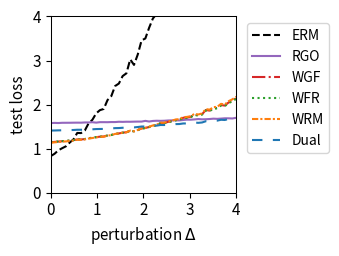

The script that saved this image:
import numpy as np
import matplotlib.pyplot as plt
from scipy.optimize import minimize
from scipy.special import logsumexp

# --- 1. 实验设置与参数定义 ---
# 定义问题的维度
DIM_M = 10  # 矩阵 A 的行数
DIM_N = 10  # 矩阵 A 的列数 (theta 的维度)

# 定义训练/测试样本数量
N_TRAIN_SAMPLES = 20
N_TEST_SAMPLES = 1000

# 定义分布偏移的扰动范围
DELTA_MIN = 0.0
DELTA_MAX = 4.0
DELTA_STEPS = 50

# --- DRO 算法超参数 ---
N_EPOCHS = 50 # 外部优化的迭代轮数
LEARNING_RATE = 0.01 # 外部优化 theta 的学习率
LAMBDA_VAL = 0.1 # 正则化参数 lambda
EPSILON = 1 # 熵正则化参数 epsilon
GRAD_CLIP_THRESHOLD = 10.0 # 梯度裁剪阈值，防止梯度爆炸

# RGO (算法2) 特定参数
RGO_SMOOTHNESS_L = 0.5 # 假设的损失函数平滑度 L (需满足 LAMBDA_VAL > L/2)

# WGF (算法3), WFR (算法4), WRM 特定参数
K_INNER_STEPS = 10  # 内部循环迭代次数 K
INNER_STEP_SIZE = 0.01 # 内部循环步长 eta

# WFR (算法4) 特定参数
M_PARTICLES = 5 # WFR 使用的粒子(样本)数量
WFR_WEIGHT_STEP_SIZE = 0.08 # WFR 权重更新步长 tau

# Dual 方法特定参数
SINKHORN_SAMPLE_LEVEL = 4 # Dual 方法的蒙特卡洛采样级别

# --- 2. 生成固定的问题实例 ---
np.random.seed(42)
A0 = np.random.randn(DIM_M, DIM_N)
A1 = np.random.randn(DIM_M, DIM_N)
b = np.random.randn(DIM_M)

# --- 3. 数据生成函数 ---
def generate_training_data(n_samples):
    return np.random.uniform(-0.5, 0.5, n_samples)

def generate_test_data(n_samples, delta):
    lower_bound = -0.5 * (1 + delta)
    upper_bound = 0.5 * (1 + delta)
    return np.random.uniform(lower_bound, upper_bound, n_samples)

# --- 4. 核心函数定义 ---
def loss_function(theta, z):
    """ 计算单个样本 z 的损失 f_theta(z) """
    A_z = A0 + z * A1
    residual = A_z @ theta - b
    return np.sum(residual**2)/DIM_M

def loss_grad_theta(theta, z):
    """ 计算损失函数关于 theta 的梯度 nabla_theta f_theta(z) """
    A_z = A0 + z * A1
    residual = A_z @ theta - b
    return 2 * A_z.T @ residual

# --- 5. ERM (经验风险最小化) 实现 ---
def erm_objective_function(theta, xi_samples):
    """ 计算 ERM 的目标函数值（平均损失）"""
    total_loss = np.mean([loss_function(theta, xi) for xi in xi_samples])
    return total_loss

def solve_erm(xi_train_samples):
    """ 使用优化器求解 ERM 问题 """
    initial_theta = np.zeros(DIM_N)
    result = minimize(
        erm_objective_function, initial_theta, args=(xi_train_samples,), method='BFGS')
    if not result.success:
        print("警告: ERM 优化过程可能未收敛。")
    return result.x

# --- 6. RGO (算法2) 实现 ---
def solve_rgo(xi_train_samples):
    """ 使用 RGO 算法求解 Sinkhorn DRO """
    theta = np.zeros(DIM_N)
    
    def rgo_inner_objective(z, xi, current_theta):
        l = loss_function(current_theta, z)
        penalty = np.sum((z - xi)**2)
        return -l / (LAMBDA_VAL * EPSILON) + penalty / EPSILON
    
    for _ in range(N_EPOCHS):
        grad_accumulator = np.zeros_like(theta)
        for xi in xi_train_samples:
            res = minimize(rgo_inner_objective, xi, args=(xi, theta), method='BFGS')
            z_star = res.x
            accepted = False
            while not accepted:
                variance = (LAMBDA_VAL * EPSILON) / (2 * LAMBDA_VAL - RGO_SMOOTHNESS_L)
                if variance <= 0: variance = 1e-6
                z_candidate = np.random.normal(z_star, np.sqrt(variance))
                f_val_candidate = rgo_inner_objective(z_candidate, xi, theta)
                f_val_star = rgo_inner_objective(z_star, xi, theta)
                log_accept_prob = -f_val_candidate + f_val_star - ((np.sum((z_candidate - z_star)**2)) / (2*variance))
                if np.log(np.random.rand()) < log_accept_prob:
                    accepted_sample = z_candidate
                    accepted = True
            grad_accumulator += loss_grad_theta(theta, accepted_sample)
        
        avg_grad = grad_accumulator / len(xi_train_samples)
        grad_norm = np.linalg.norm(avg_grad)
        if grad_norm > GRAD_CLIP_THRESHOLD:
            avg_grad = avg_grad * GRAD_CLIP_THRESHOLD / grad_norm
        theta -= LEARNING_RATE * avg_grad
        
    return theta

# --- 7. Wasserstein Gradient Flow (WGF) 实现 (基于算法3) ---
def solve_wgf(xi_train_samples):
    """ 使用 Wasserstein Gradient Flow (WGF) 求解 Sinkhorn DRO """
    theta = np.zeros(DIM_N)
    
    def f_bar_grad_z(z, xi, current_theta):
        A1_theta = A1 @ current_theta
        A_z_theta = (A0 + z * A1) @ current_theta
        grad_f = 2 * A1_theta.T @ (A_z_theta - b)
        return grad_f - 2 * LAMBDA_VAL * (z - xi)

    for _ in range(N_EPOCHS):
        grad_accumulator = np.zeros_like(theta)
        for xi in xi_train_samples:
            z_k = xi
            for _ in range(K_INNER_STEPS):
                noise = np.random.normal(0, 1)
                grad = f_bar_grad_z(z_k, xi, theta)
                z_k += INNER_STEP_SIZE * grad + np.sqrt(2 * INNER_STEP_SIZE * LAMBDA_VAL * EPSILON) * noise
            grad_accumulator += loss_grad_theta(theta, z_k)
            
        avg_grad = grad_accumulator / len(xi_train_samples)
        grad_norm = np.linalg.norm(avg_grad)
        if grad_norm > GRAD_CLIP_THRESHOLD:
            avg_grad = avg_grad * GRAD_CLIP_THRESHOLD / grad_norm
        theta -= LEARNING_RATE * avg_grad
        
    return theta

# --- 8. WFR Flow (算法4) 实现 ---
def solve_wfr(xi_train_samples):
    """ 使用 WFR Flow 求解 Sinkhorn DRO """
    theta = np.zeros(DIM_N)
    
    def f_bar(z, xi, current_theta):
         return loss_function(current_theta, z) - LAMBDA_VAL * np.sum((z-xi)**2)
    
    def f_bar_grad_z(z, xi, current_theta):
        A1_theta = A1 @ current_theta
        A_z_theta = (A0 + z * A1) @ current_theta
        grad_f = 2 * A1_theta.T @ (A_z_theta - b)
        return grad_f - 2 * LAMBDA_VAL * (z - xi)

    for _ in range(N_EPOCHS):
        grad_accumulator = np.zeros_like(theta)
        for xi in xi_train_samples:
            particles = np.full(M_PARTICLES, xi)
            weights = np.full(M_PARTICLES, 1.0 / M_PARTICLES)
            
            for _ in range(K_INNER_STEPS):
                for i in range(M_PARTICLES):
                    noise = np.random.normal(0, 1)
                    grad = f_bar_grad_z(particles[i], xi, theta)
                    particles[i] += INNER_STEP_SIZE * grad + np.sqrt(2 * INNER_STEP_SIZE * LAMBDA_VAL * EPSILON) * noise
                    f_bar_val = f_bar(particles[i], xi, theta)
                    weights[i] = (weights[i]**(1 - LAMBDA_VAL * EPSILON * WFR_WEIGHT_STEP_SIZE)) * np.exp(WFR_WEIGHT_STEP_SIZE * f_bar_val)
                
                sum_weights = np.sum(weights)
                if sum_weights > 1e-8: weights /= sum_weights
                else: weights = np.full(M_PARTICLES, 1.0 / M_PARTICLES)

            weighted_grad = np.sum([w * loss_grad_theta(theta, z) for w, z in zip(weights, particles)], axis=0)
            grad_accumulator += weighted_grad
        
        avg_grad = grad_accumulator / len(xi_train_samples)
        grad_norm = np.linalg.norm(avg_grad)
        if grad_norm > GRAD_CLIP_THRESHOLD:
            avg_grad = avg_grad * GRAD_CLIP_THRESHOLD / grad_norm
        theta -= LEARNING_RATE * avg_grad
        
    return theta

# --- 9. WRM (Wasserstein Robust Method) 实现 ---
def solve_wrm(xi_train_samples):
    """ 使用 WRM (确定性内部优化) 求解 """
    theta = np.zeros(DIM_N)
    
    def f_bar_grad_z(z, xi, current_theta):
        A1_theta = A1 @ current_theta
        A_z_theta = (A0 + z * A1) @ current_theta
        grad_f = 2 * A1_theta.T @ (A_z_theta - b)
        return grad_f - 2 * LAMBDA_VAL * (z - xi)

    for _ in range(N_EPOCHS):
        grad_accumulator = np.zeros_like(theta)
        for xi in xi_train_samples:
            z_k = xi
            # 内部 K 步梯度上升 (无噪声)
            for _ in range(K_INNER_STEPS):
                grad = f_bar_grad_z(z_k, xi, theta)
                z_k += INNER_STEP_SIZE * grad
            
            grad_accumulator += loss_grad_theta(theta, z_k)
            
        avg_grad = grad_accumulator / len(xi_train_samples)
        grad_norm = np.linalg.norm(avg_grad)
        if grad_norm > GRAD_CLIP_THRESHOLD:
            avg_grad = avg_grad * GRAD_CLIP_THRESHOLD / grad_norm
        theta -= LEARNING_RATE * avg_grad
        
    return theta

# --- 10. Dual Method (对偶方法) 实现 ---
def solve_dual(xi_train_samples):
    """ 使用对偶方法求解 Sinkhorn DRO """
    theta = np.zeros(DIM_N)
    
    levels = np.arange(SINKHORN_SAMPLE_LEVEL + 1)
    numerators = 2.0**(-levels)
    denominator = 2.0 - 2.0**(-SINKHORN_SAMPLE_LEVEL)
    probabilities = numerators / denominator
    
    for _ in range(N_EPOCHS):
        grad_accumulator = np.zeros_like(theta)
        for xi in xi_train_samples:
            # 1. 多层蒙特卡洛采样
            sampled_level = np.random.choice(levels, p=probabilities)
            m = 2**sampled_level
            
            # 2. 从基础分布采样
            noise = np.random.randn(m) * np.sqrt(EPSILON)
            z_samples = xi + noise
            
            # 3. 计算梯度
            # v_j = f_theta(z_j) / (lambda*epsilon)
            v = np.array([loss_function(theta, z) for z in z_samples]) / (LAMBDA_VAL * EPSILON)
            
            # weights = softmax(v)
            weights = np.exp(v - np.max(v)) # 减去max增强稳定性
            weights /= np.sum(weights)
            
            # grad = sum(w_j * grad_theta f(z_j))
            grads_per_sample = np.array([loss_grad_theta(theta, z) for z in z_samples])
            weighted_grad = np.sum(weights[:, np.newaxis] * grads_per_sample, axis=0)
            grad_accumulator += weighted_grad

        avg_grad = grad_accumulator / len(xi_train_samples)
        grad_norm = np.linalg.norm(avg_grad)
        if grad_norm > GRAD_CLIP_THRESHOLD:
            avg_grad = avg_grad * GRAD_CLIP_THRESHOLD / grad_norm
        theta -= LEARNING_RATE * avg_grad
        
    return theta

# --- 11. 实验执行与评估 ---
def run_experiment():
    """ 执行完整的实验流程 """
    xi_train = generate_training_data(N_TRAIN_SAMPLES)
    
    print("正在求解 ERM 模型...")
    theta_erm = solve_erm(xi_train)
    print("正在求解 RGO 模型...")
    theta_rgo = solve_rgo(xi_train)
    print("正在求解 WGF 模型...")
    theta_wgf = solve_wgf(xi_train)
    print("正在求解 WFR 模型...")
    theta_wfr = solve_wfr(xi_train)
    print("正在求解 WRM 模型...")
    theta_wrm = solve_wrm(xi_train)
    print("正在求解 Dual 模型...")
    theta_dual = solve_dual(xi_train)
    print("所有模型求解完成。")

    delta_values = np.linspace(DELTA_MIN, DELTA_MAX, DELTA_STEPS)
    results = {'ERM': [], 'RGO': [], 'WGF': [], 'WFR': [], 'WRM': [], 'Dual': []}
    models = {
        'ERM': theta_erm, 'RGO': theta_rgo, 'WGF': theta_wgf, 
        'WFR': theta_wfr, 'WRM': theta_wrm, 'Dual': theta_dual
    }

    print("正在评估所有模型...")
    for delta in delta_values:
        xi_test = generate_test_data(N_TEST_SAMPLES, delta)
        for name, theta in models.items():
            test_loss = erm_objective_function(theta, xi_test)
            results[name].append(test_loss)
            
    print("评估完成。")
    return delta_values, results

# --- 12. 结果可视化 ---
def plot_results(delta_values, results):
    """ 绘制所有模型损失随扰动 delta 变化的曲线 """
    fig, ax = plt.subplots(figsize=(3.5, 2.613), dpi=300)

    styles = {
        'ERM': {'color': 'k', 'linestyle': '--'},
        'RGO': {'color': '#9467bd', 'linestyle': '-'}, 
        'WGF': {'color': '#d62728', 'linestyle': '-.'},
        'WFR': {'color': '#2ca02c', 'linestyle': ':'},
        'WRM': {'color': '#ff7f0e', 'linestyle': (0, (3, 1, 1, 1))}, # orange, dashdotdot
        'Dual': {'color': '#1f77b4', 'linestyle': (0, (5, 5))} # blue, dashed
    }
    
    for name, losses in results.items():
        ax.plot(delta_values, losses, linewidth=1.5, label=name, **styles[name])

    #ax.set_title('(a) Uncertain least squares loss', fontsize=11)
    ax.set_xlabel('perturbation $\Delta$', fontsize=11)
    ax.set_ylabel('test loss', fontsize=11)
    ax.tick_params(axis='both', which='major', labelsize=11)
    for spine in ax.spines.values():
        spine.set_linewidth(0.75)
    ax.set_xlim(0, 4)
    ax.set_ylim(0, 4)
    ax.grid(False)
    ax.legend(fontsize=10)
    ax.legend(loc='upper left', bbox_to_anchor=(1.02, 1))
    plt.tight_layout()
    plt.savefig('uncertain_least_squares_results.png', dpi=300)
    plt.show()

# --- 主程序入口 ---
if __name__ == '__main__':
    with np.errstate(all='ignore'):
        delta_vals, all_results = run_experiment()
        plot_results(delta_vals, all_results)

